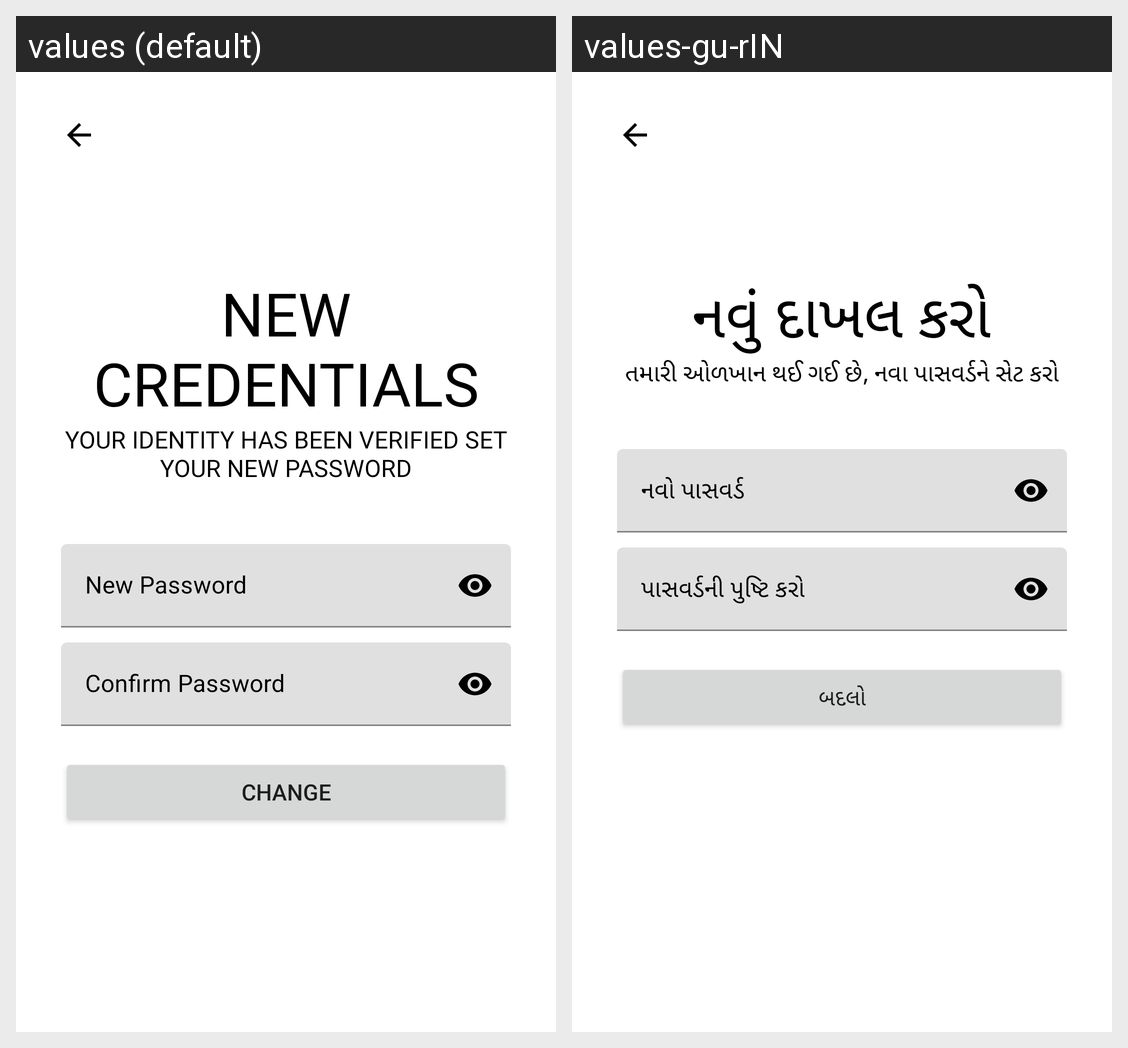

Here is an Android app screen in its default locale and in the app's own translations. Write out the translated-string differences for the strings that appear on this screen.
Android screen res/layout/activity_set_new_password.xml rendered under 2 locales, left to right: values (default), values-gu-rIN. Device: Nexus 5 (rendered at 1080×1920; each locale shown at half size, 540×960, under a caption strip naming it); theme AppTheme.
Strings drawn on this screen, with the default value and each locale's value (text and hints the layout hard-codes, and strings that could not be matched under every locale, appear in the picture but are not listed):

new_credit
  values: NEW CREDENTIALS
  values-gu-rIN: નવું દાખલ કરો

your_identity
  values: YOUR IDENTITY HAS BEEN VERIFIED SET YOUR NEW PASSWORD
  values-gu-rIN: તમારી ઓળખાન થઈ ગઈ છે, નવા પાસવર્ડને સેટ કરો

New_password
  values: New Password
  values-gu-rIN: નવો પાસવર્ડ

Conf_password
  values: Confirm Password
  values-gu-rIN: પાસવર્ડની પુષ્ટિ કરો

change
  values: Change
  values-gu-rIN: બદલો
